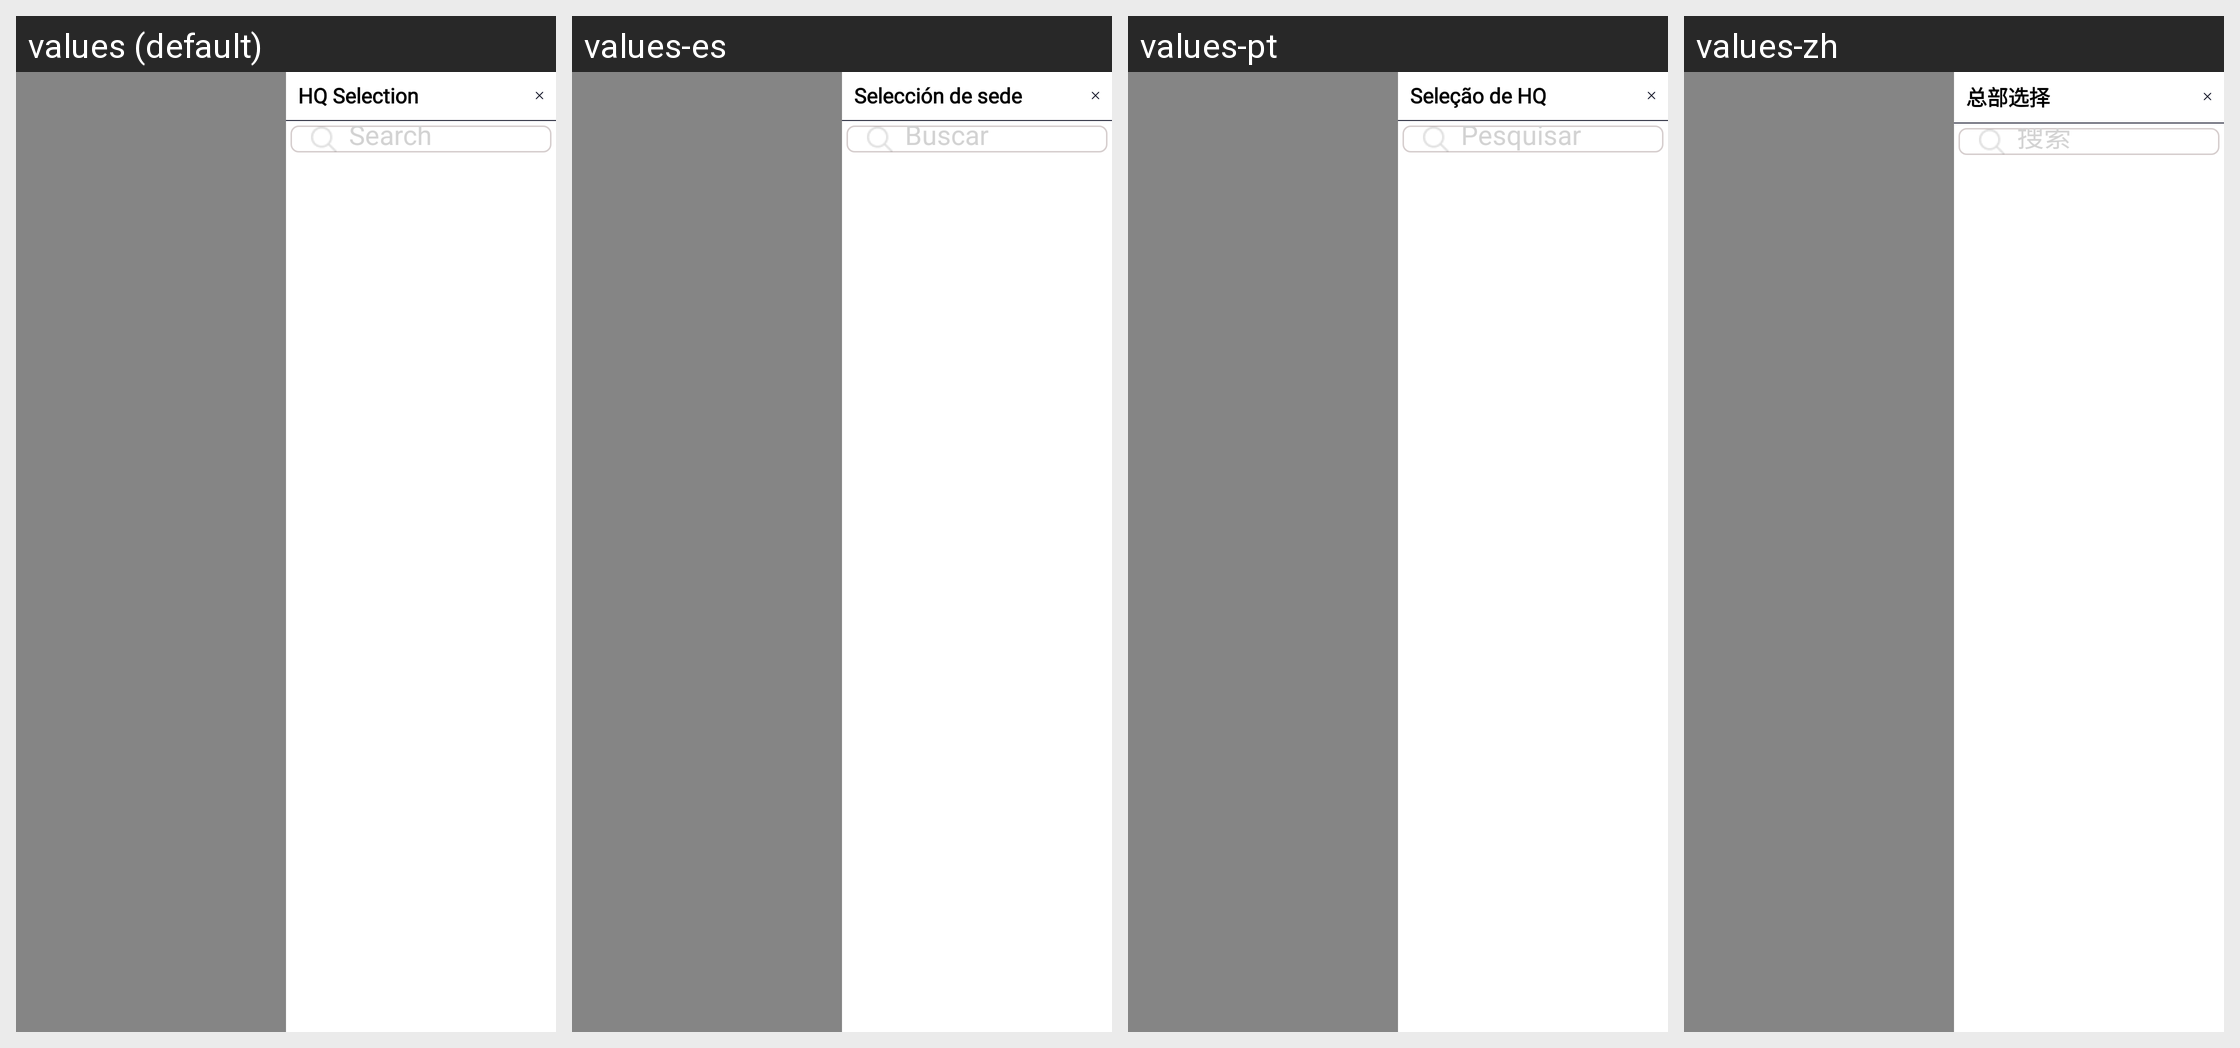

Translations of the strings shown on this Android screen, per locale in the grid:
Android screen res/layout/fragment_chemisthq.xml rendered under 4 locales, left to right: values (default), values-es, values-pt, values-zh. Device: Nexus 5 (rendered at 1080×1920; each locale shown at half size, 540×960, under a caption strip naming it); theme Theme.SANCLM.
Other locales in the repository, not shown: values-ar, values-fr, values-my, values-ru, values-th, values-vi.
Strings drawn on this screen, with the default value and each locale's value (text and hints the layout hard-codes, and strings that could not be matched under every locale, appear in the picture but are not listed):

hq_selection
  values: HQ Selection
  values-es: Selección de sede
  values-pt: Seleção de HQ
  values-zh: 总部选择

search
  values: Search
  values-es: Buscar
  values-pt: Pesquisar
  values-zh: 搜索
